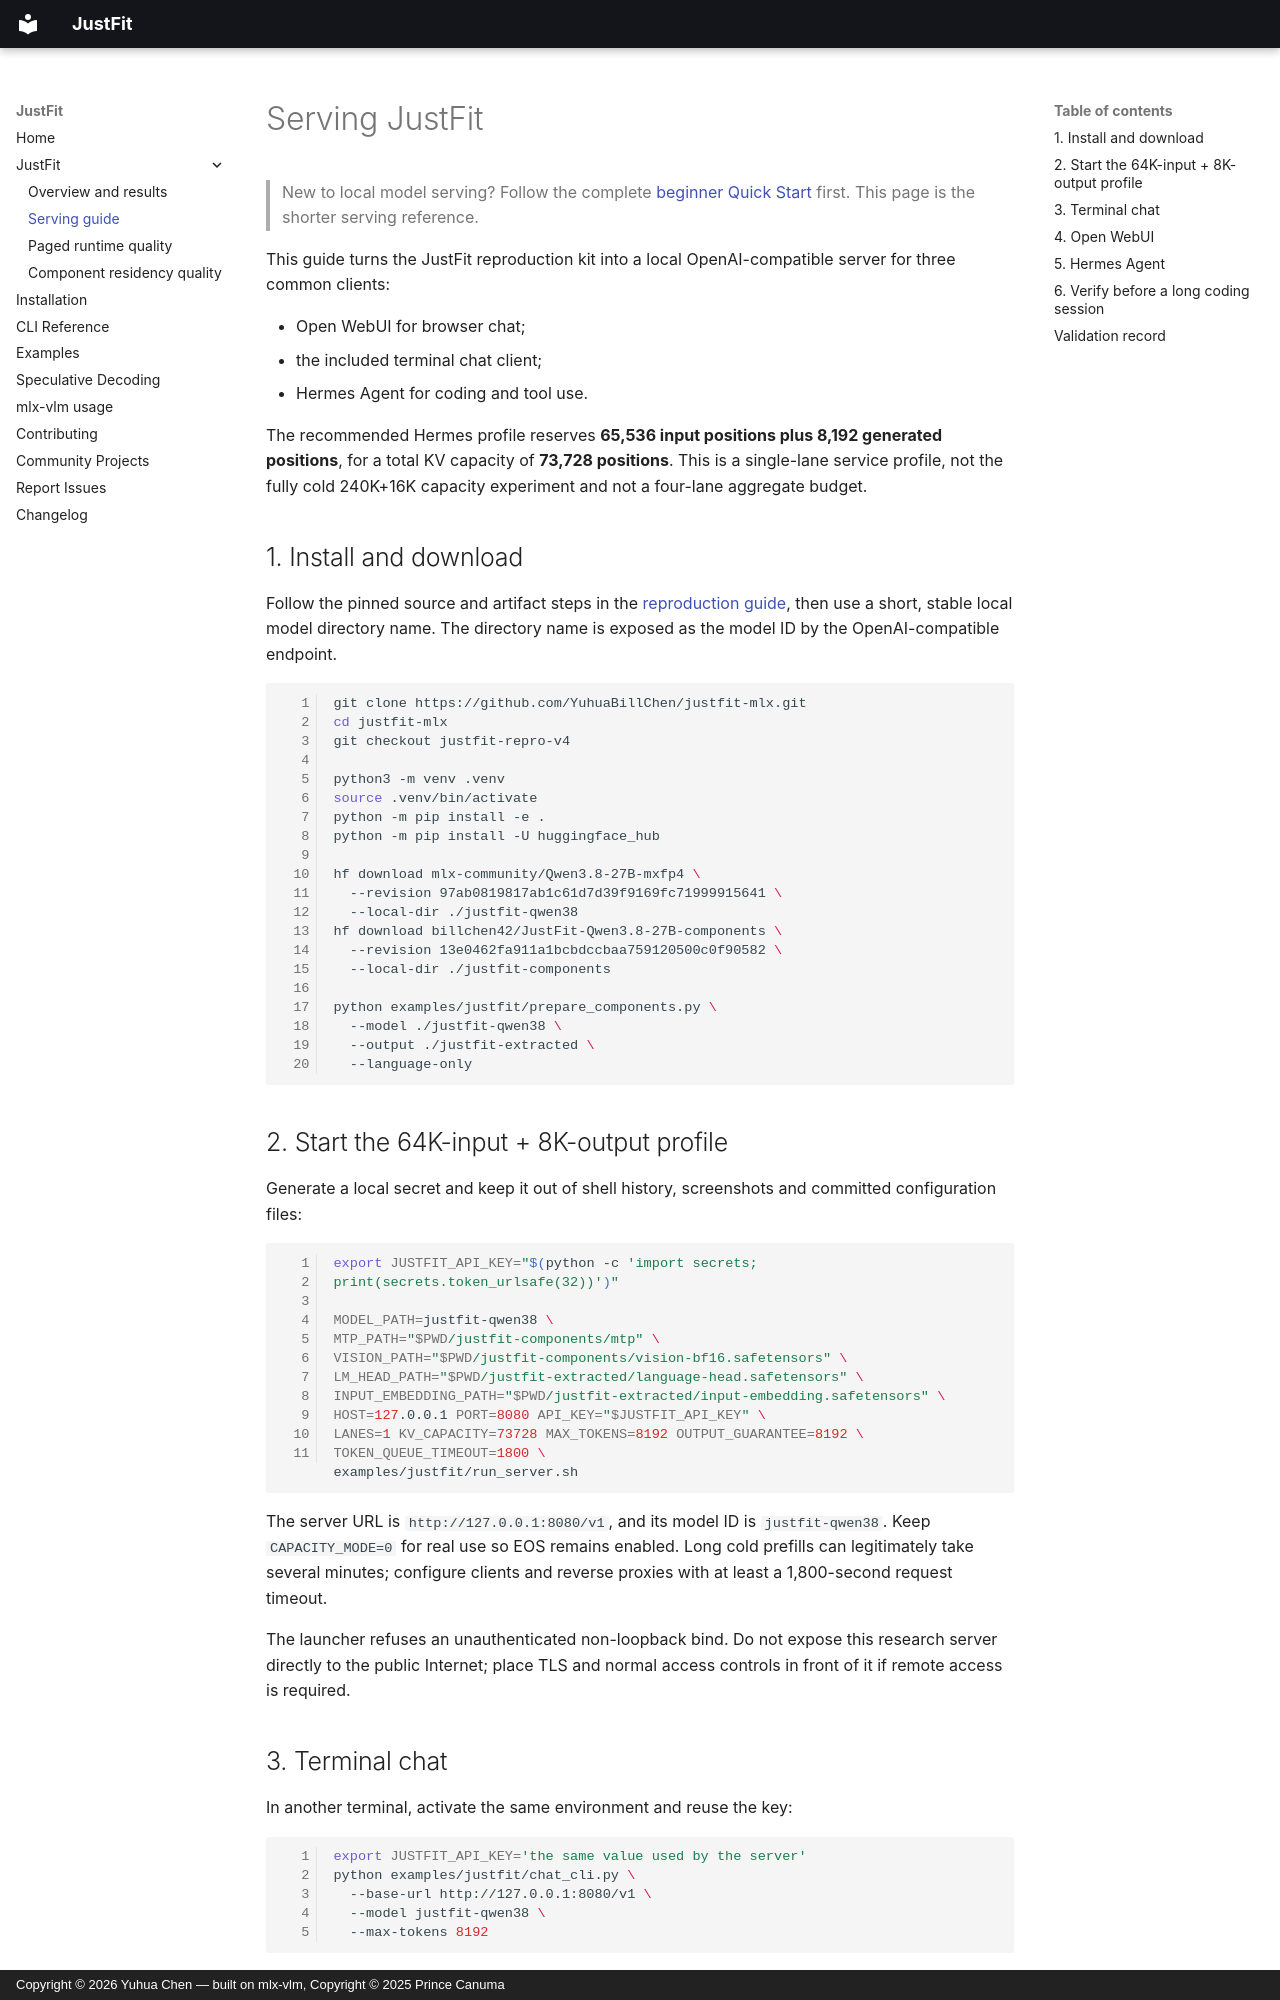

repository: YuhuaBillChen/justfit-mlx · page: justfit-serving/index.html · generator: mkdocs · copyright: Copyright © 2026 Yuhua Chen — built on mlx-vlm, Copyright © 2025 Prince Canuma

# Serving JustFit

> New to local model serving? Follow the complete
> [beginner Quick Start](../examples/justfit/quickstart.md) first. This page is
> the shorter serving reference.

This guide turns the JustFit reproduction kit into a local OpenAI-compatible
server for three common clients:

- Open WebUI for browser chat;
- the included terminal chat client;
- Hermes Agent for coding and tool use.

The recommended Hermes profile reserves **65,536 input positions plus 8,192
generated positions**, for a total KV capacity of **73,728 positions**. This is
a single-lane service profile, not the fully cold 240K+16K capacity experiment
and not a four-lane aggregate budget.

## 1. Install and download

Follow the pinned source and artifact steps in the
[reproduction guide](../examples/justfit/README.md), then use a short, stable
local model directory name. The directory name is exposed as the model ID by
the OpenAI-compatible endpoint.

```bash
git clone https://github.com/YuhuaBillChen/justfit-mlx.git
cd justfit-mlx
git checkout justfit-repro-v4

python3 -m venv .venv
source .venv/bin/activate
python -m pip install -e .
python -m pip install -U huggingface_hub

hf download mlx-community/Qwen3.8-27B-mxfp4 \
  --revision 97ab0819817ab1c61d7d39f9169fc71999915641 \
  --local-dir ./justfit-qwen38
hf download billchen42/JustFit-Qwen3.8-27B-components \
  --revision 13e0462fa911a1bcbdccbaa759120500c0f90582 \
  --local-dir ./justfit-components

python examples/justfit/prepare_components.py \
  --model ./justfit-qwen38 \
  --output ./justfit-extracted \
  --language-only
```

## 2. Start the 64K-input + 8K-output profile

Generate a local secret and keep it out of shell history, screenshots and
committed configuration files:

```bash
export JUSTFIT_API_KEY="$(python -c 'import secrets; print(secrets.token_urlsafe(32))')"

MODEL_PATH=justfit-qwen38 \
MTP_PATH="$PWD/justfit-components/mtp" \
VISION_PATH="$PWD/justfit-components/vision-bf16.safetensors" \
LM_HEAD_PATH="$PWD/justfit-extracted/language-head.safetensors" \
INPUT_EMBEDDING_PATH="$PWD/justfit-extracted/input-embedding.safetensors" \
HOST=127.0.0.1 PORT=8080 API_KEY="$JUSTFIT_API_KEY" \
LANES=1 KV_CAPACITY=73728 MAX_TOKENS=8192 OUTPUT_GUARANTEE=8192 \
TOKEN_QUEUE_TIMEOUT=1800 \
examples/justfit/run_server.sh
```

The server URL is `http://127.0.0.1:8080/v1`, and its model ID is
`justfit-qwen38`. Keep `CAPACITY_MODE=0` for real use so EOS remains enabled.
Long cold prefills can legitimately take several minutes; configure clients
and reverse proxies with at least a 1,800-second request timeout.

The launcher refuses an unauthenticated non-loopback bind. Do not expose this
research server directly to the public Internet; place TLS and normal access
controls in front of it if remote access is required.
